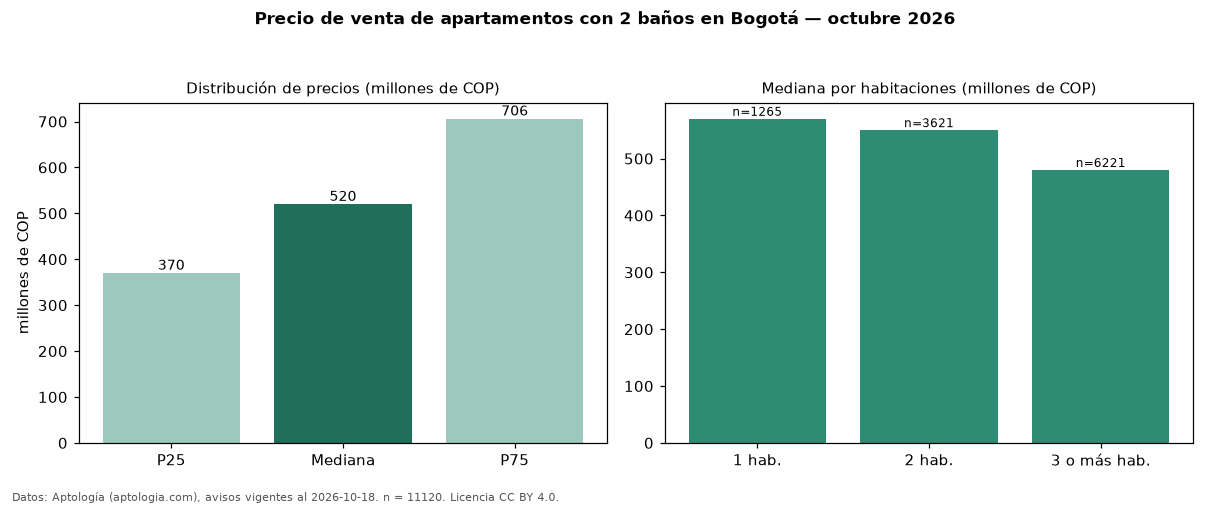

Data behind this chart, as committed beside it:
seccion, metrica, valor, moneda, n
filtro, ban2, con 2 baños, , 11120
precio, p25, 370000000, COP, 11120
precio, mediana, 520000000, COP, 11120
precio, p75, 705960000, COP, 11120
precio, minimo, 150000000, COP, 11120
precio, maximo, 4190000000, COP, 11120
m2, mediana_precio_m2, 6847524, COP, 10918
m2, area_mediana_m2, 71.0, m2, 10918
admin, mediana_admin_mes, 455480, COP, 8990
banos, mediana_banos, 2.0, , 
parqueadero, pct_con_parqueadero, 88.0, %, 10314
estrato, estrato_mas_frecuente, 4, , 10961
habitaciones, 1, 570000000, COP, 1265
habitaciones, 2, 550000000, COP, 3621
habitaciones, 3+, 480000000, COP, 6221
fuente, fecha_datos, 2026-10-18, , 
fuente, atribucion, https://www.aptologia.com/venta/bogota, , 
fuente, licencia, CC BY 4.0, , 
